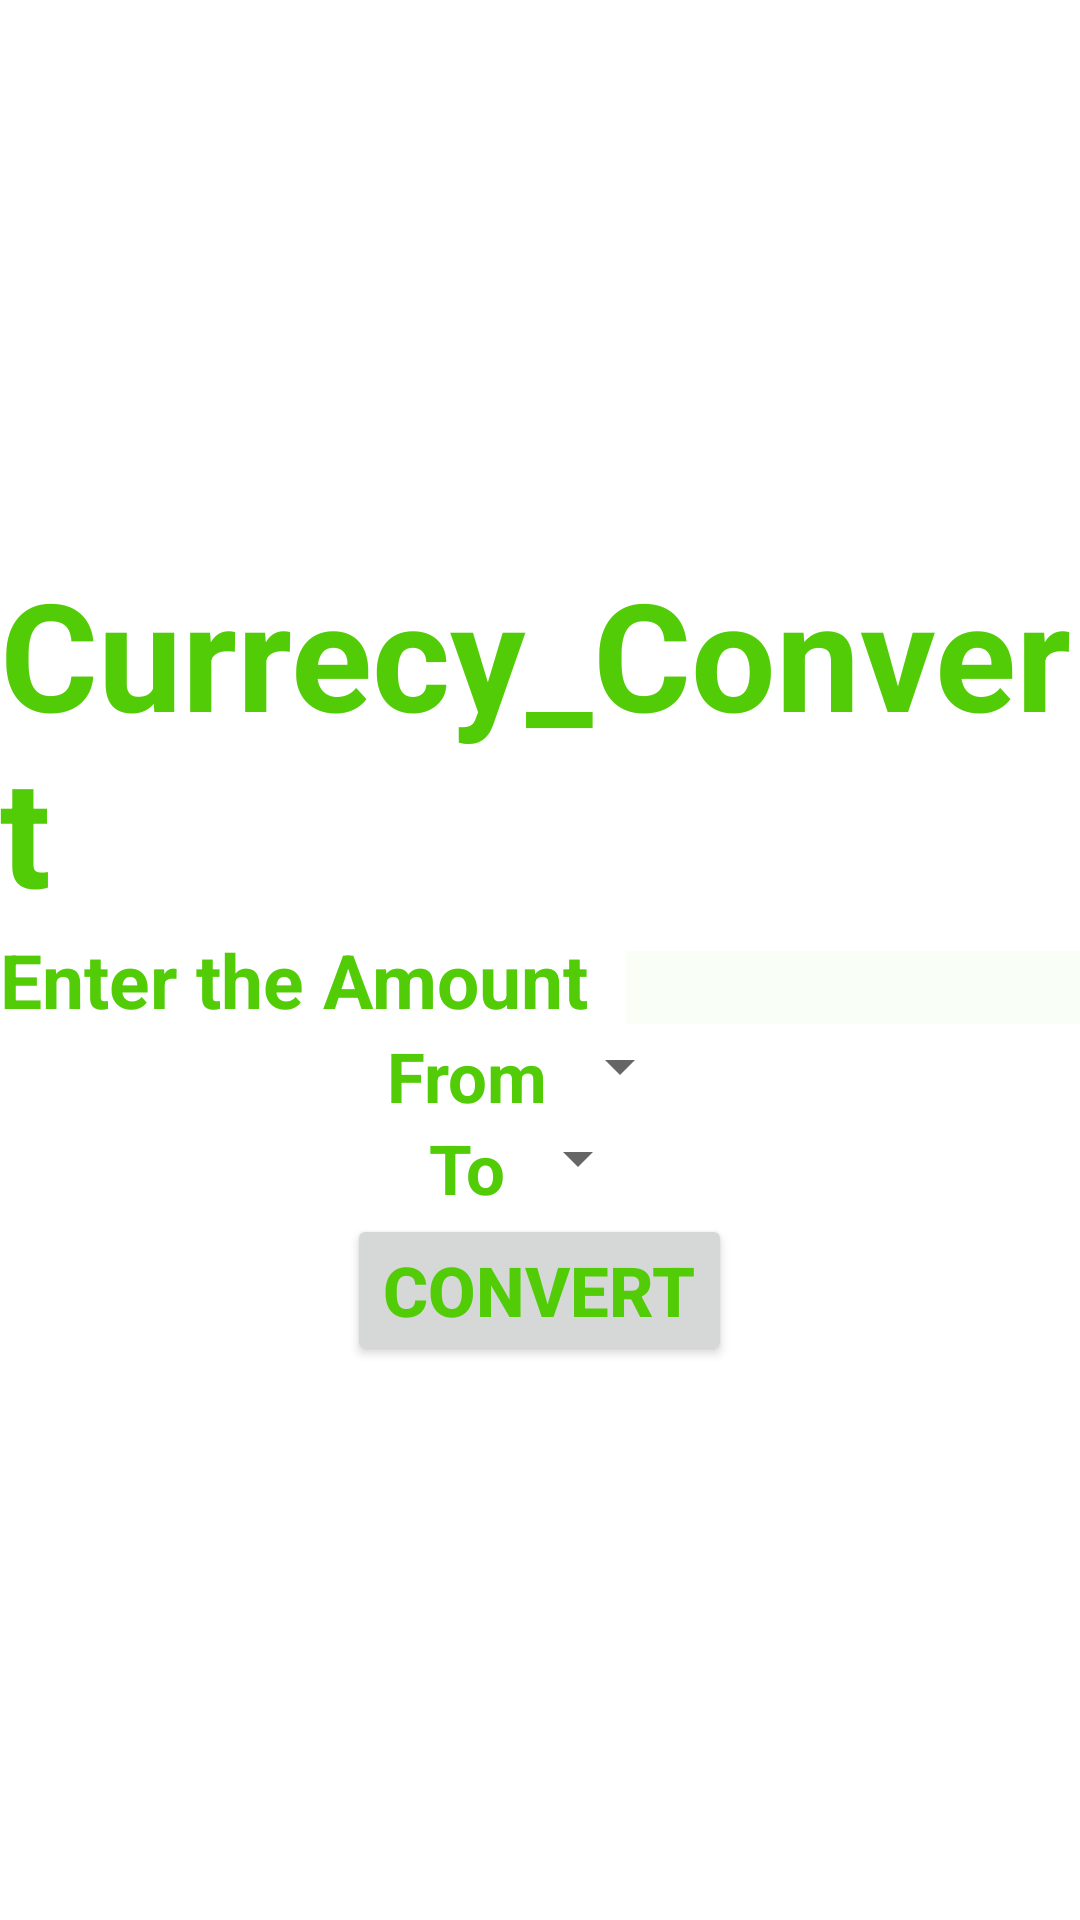

Here is an Android app screen rendered from its layout file. Give the layout XML and the strings, colors and styles it references.
<!-- AndroidManifest.xml: application theme Theme.UnlimitedApp -->
<!-- res/layout/tools_currecy_convert_activity_main.xml -->
<?xml version="1.0" encoding="utf-8"?>
<LinearLayout xmlns:android="http://schemas.android.com/apk/res/android"
    xmlns:app="http://schemas.android.com/apk/res-auto"
    xmlns:tools="http://schemas.android.com/tools"
    android:layout_width="match_parent"
    android:layout_height="match_parent"
    android:gravity="center"
    android:orientation="vertical"
    android:background="@drawable/wp"
    tools:context=".tools.currecyConvert.MainActivity">
    <LinearLayout
        android:layout_width="wrap_content"
        android:layout_height="wrap_content"/>
    <TextView
        android:layout_width="wrap_content"
        android:layout_height="wrap_content"
        android:textSize="50sp"
        android:text="Currecy_Convert"
        android:textColor="@color/teal_700"
        android:textStyle="bold"
        />
    <LinearLayout

        android:layout_width="wrap_content"
        android:layout_height="wrap_content">

        <TextView
            android:layout_width="wrap_content"
            android:layout_height="wrap_content"
            android:text="Enter the Amount  "
            android:textSize="25dp"
            android:textColor="@color/teal_700"
            android:textStyle="bold"/>

        <EditText
            android:id="@+id/txtamount"
            android:layout_width="wrap_content"
            android:layout_height="wrap_content"
            android:ems="10"
            android:textColor="@color/white"
            android:background="@color/black"
            android:textStyle="bold"/>
    </LinearLayout>
    <LinearLayout
        android:layout_width="wrap_content"
        android:layout_height="wrap_content">

        <TextView
            android:layout_width="wrap_content"
            android:layout_height="wrap_content"
            android:text="From"
            android:textSize="23dp"
            android:textColor="@color/teal_700"

            android:textStyle="bold" />

        <Spinner
            android:layout_height="wrap_content"
            android:ems="10"
            android:id="@+id/spfrom"
            android:layout_width="wrap_content"
            android:textColor="@color/teal_700"/>
    </LinearLayout>
    <LinearLayout
        android:layout_width="wrap_content"
        android:layout_height="wrap_content">
        <TextView
            android:layout_width="wrap_content"
            android:layout_height="wrap_content"
            android:text="To"
            android:textSize="23dp"
            android:textColor="@color/teal_700"
            android:textStyle="bold"
            />

        <Spinner
            android:layout_height="wrap_content"
            android:ems="10"
            android:id="@+id/spto"
            android:layout_width="wrap_content"
            android:textColor="@color/teal_700"

            />
    </LinearLayout>
    <LinearLayout
        android:layout_width="wrap_content"
        android:layout_height="wrap_content">
        <Button
            android:layout_width="wrap_content"
            android:layout_height="wrap_content"
            android:text="Convert"
            android:textSize="23dp"
            android:textColor="@color/teal_700"
            android:textStyle="bold"
            android:id="@+id/btn1"/>
    </LinearLayout>
</LinearLayout>
<!-- resources referenced by this layout -->
<resources>
  <color name="black">#F9FFF6</color>//this color has word
  <color name="teal_700">#53CC08</color>
  <style name="Theme.UnlimitedApp" parent="Theme.MaterialComponents.DayNight.NoActionBar">
  
  
          
          <item name="colorPrimary">@color/purple_700</item>//background btn
          <item name="colorPrimaryVariant">@color/teal_200</item>
          <item name="colorOnPrimary">@color/black</item>
          
          <item name="colorSecondary">@color/teal_200</item>
          <item name="colorSecondaryVariant">@color/teal_700</item>
          <item name="colorOnSecondary">@color/black</item>
          
          <item name="android:statusBarColor" tools:targetApi="l">?attr/colorPrimaryVariant</item>
          
          <item name="android:textColor">@color/teal_700</item>//this color word praise
  
      </style>
  <color name="purple_700">#FF018786</color>
  <color name="teal_200">#192524</color>
  <!-- not gathered from this repository: default colours our renderer supplied (Android Studio template values) -->
  <color name="white">#FFFFFFFF</color>
</resources>
